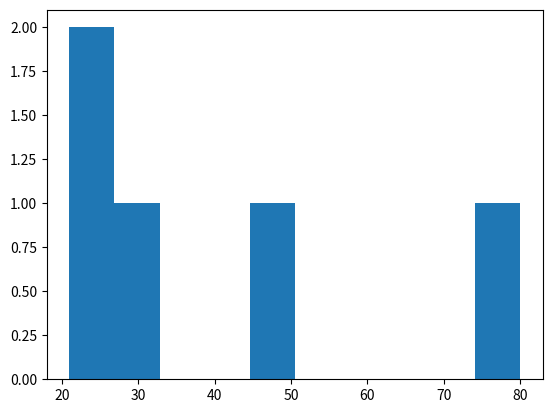

Here is the Python script that generated this plot:
import pandas as pd
import matplotlib.pyplot as plt


tabela = pd.DataFrame({
   'idade' : [21 ,23, 45, 31, 80],

   'nome' : ['João', 'Paulo', 'Gilberto', 'Pedro', 'Miguel']
})

tabela
plt.hist(tabela['idade'])